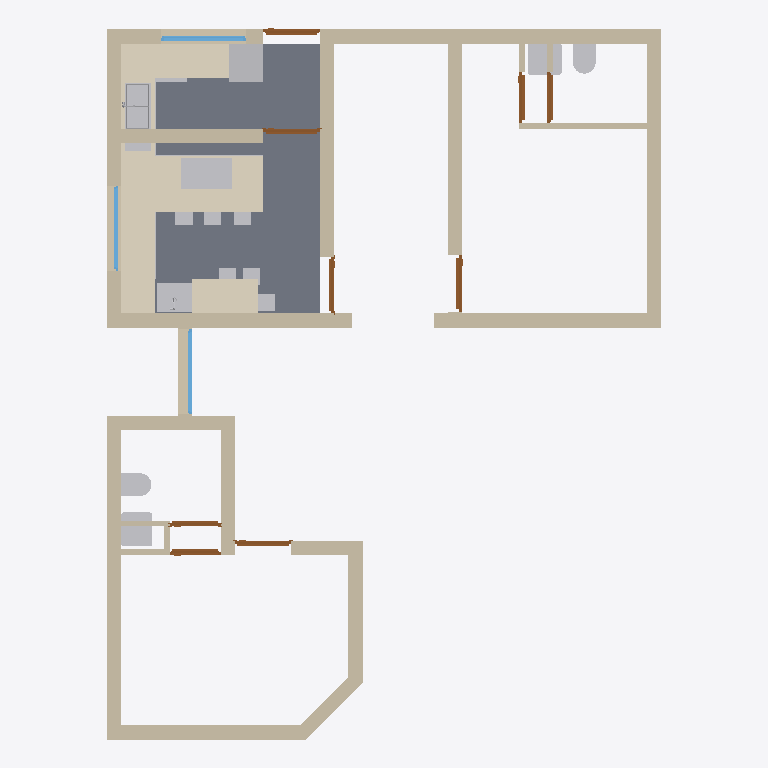
Plan cut of the same IFC building model at storey 'GF' (level 0.00 m, cut at 1.40 m), seen from above with north up, elements coloured by IFC class: 24 walls (beige), 18 other elements (light grey), 9 doors (brown), 5 coverings (cream), 3 windows (light blue), 1 slab (grey). Cut surfaces are drawn darker.
Extent 9.8 m × 12.5 m × 3.1 m (x, y, z). Storeys (2): GF at 0.00 m; Elements at 0.00 m. Elements (87): 26 IfcSystemFurnitureElement, 24 IfcWall, 9 IfcDoor, 8 IfcSanitaryTerminal, 6 IfcCovering, 6 IfcFurniture, 4 IfcElectricAppliance, 3 IfcWindow, 1 IfcSlab.

HEADER;
FILE_DESCRIPTION(('ViewDefinition[DesignTransferView]'),'2;1');
FILE_NAME('Sajeev.ifc','2026-05-06T17:49:44+05:30',(''),(''),'IfcOpenShell 0.8.5','Bonsai 0.8.5','Nobody');
FILE_SCHEMA(('IFC4X3'));
ENDSEC;
DATA;
#1=IFCPROJECT('06WA$69sj3ffUfXL5BnTVW',$,'My Project',$,$,$,$,(#10,#22),#5);
#27=IFCSITE('3qUYzsAXL889j6_GD8JDx8',$,'My Site',$,$,#50,$,$,$,$,$,$,$,$);
#33=IFCBUILDING('062Rkr1f94JPPA$h61pq2Y',$,'My Building',$,$,#56,$,$,$,$,$,$);
#39=IFCBUILDINGSTOREY('16W6$0bP9Foerw7fy7ZYWu',$,'GF',$,$,#62,$,$,$,$);
#11376=IFCBUILDINGSTOREY('3lhw7vpRXDPhN4PQg2osuR',$,'Elements',$,$,#11392,$,$,$,$);
#12311=IFCSLAB('1oONyBXyTE$uh$df47shI4',$,'Slab',$,$,#12319,#12326,$,$);
#14694=IFCCOVERING('21sPrKySj90eC6hJIDkyB7',$,'Covering',$,$,#17790,#14711,$,$);
#2226=IFCWALL('0_9FOGtwX17PyYZwIxgoa2',$,'Wall',$,$,#2255,#2237,$,$);
#2535=IFCWALL('0wBysgiAT78g2jJ_EY2BKG',$,'Wall',$,$,#2564,#2546,$,$);
#1856=IFCWALL('1uM4hduTLFyApqHUD4b8hy',$,'Wall',$,$,#1885,#1867,$,$);
#1796=IFCWALL('0Ym3PZhIP2QfU_dXyWKsAH',$,'Wall',$,$,#1830,#1807,$,$);
#2854=IFCWALL('1oeNznDlH3WOmvvZEBgSaJ',$,'Wall',$,$,#2974,#2865,$,$);
#1913=IFCWALL('02Zic7Vmr0u8YtgRoOamie',$,'Wall',$,$,#2728,#1924,$,$);
#2772=IFCWALL('333owhDt50seBMIXJn2nyy',$,'Wall',$,$,#3069,#2783,$,$);
#2505=IFCWALL('3s2r10u_f4NfGHMgqTG7KP',$,'Wall',$,$,#2534,#2516,$,$);
#2376=IFCWALL('1CFmHHjbzASAijkOVztaLU',$,'Wall',$,$,#3358,#2387,$,$);
#14721=IFCCOVERING('3Bj$w8TEr01gz2zL_5dCDN',$,'Covering',$,$,#17795,#14738,$,$);
#13305=IFCCOVERING('0fZ304mZDCHPrb3Pdinpjx',$,'Covering',$,$,#18195,#13346,$,$);
#11816=IFCCOVERING('1CnOHso9jE0QvHO0k7ozBG',$,'Covering',$,$,#17780,#11882,$,$);
#1743=IFCWALL('0ZSjpvzjX9ofXT$U8xVNPx',$,'Wall',$,$,#1795,#1754,$,$);
#11997=IFCCOVERING('08twWG5xfC_PvwBaPWXN0I',$,'Covering',$,$,#17785,#12038,$,$);
#3689=IFCWALL('0xBC1dSxTEgwvWXTpPSNk8',$,'Wall',$,$,#3718,#3700,$,$);
#2288=IFCWALL('3062bhZbT3xPSvEJu6SP2W',$,'Wall',$,$,#3266,#2299,$,$);
#3267=IFCWALL('1j2Q54u093B8d0bVTG$NOI',$,'Wall',$,$,#3379,#3278,$,$);
#3096=IFCWALL('1hE9SzFvz6vvwA4XF9Kn2v',$,'Wall',$,$,#3146,#3107,$,$);
#12048=IFCELECTRICAPPLIANCE('34tAs40lv0r8etyc9hAFVj',$,'ElectricAppliance',$,$,#17805,#12080,'#03',$);
#2138=IFCWALL('0z6dVjh3nA29Ogj4QLGp8M',$,'Wall',$,$,#3197,#2149,$,$);
#10681=IFCSANITARYTERMINAL('3sMlINjg19XfXurJ13QGTZ',$,'SanitaryTerminal',$,$,#17483,#10680,$,$);
#17909=IFCELECTRICAPPLIANCE('0GrMo2S1b4SBJlHpJjvfYH',$,'ElectricAppliance',$,$,#17910,#17925,'#03',$);
#3292=IFCWALL('3mwdgLD6n0mubTPvqEZp7z',$,'Wall',$,$,#3965,#3303,$,$);
#2433=IFCWALL('3_Vg6Sh7r7RuWgHjzjaTbi',$,'Wall',$,$,#2504,#2444,$,$);
#15986=IFCSANITARYTERMINAL('2w8JL3mjr52RG1AKtjLuhu',$,'SanitaryTerminal',$,$,#17815,#16015,$,$);
#2061=IFCWALL('1x8t67YibBKQsZz821LNSp',$,'Wall',$,$,#4152,#2072,$,$);
#11694=IFCSANITARYTERMINAL('08vYVi541COfYoqhGuEP7$',$,'SanitaryTerminal',$,$,#14045,#11707,$,$);
#11041=IFCSANITARYTERMINAL('1n5C8zUKXDff8l5gxkv8r8',$,'SanitaryTerminal',$,$,#14040,#11040,$,$);
#3549=IFCWALL('3HMcaMzmrDpAlJkeATlG9I',$,'Wall',$,$,#4106,#3560,$,$);
#11761=IFCSANITARYTERMINAL('15zDgegnTA3B_M_8E5H9xB',$,'SanitaryTerminal',$,$,#14050,#11774,$,$);
#10585=IFCSANITARYTERMINAL('1HsJyymzXExxrUKgJyfWOJ',$,'SanitaryTerminal',$,$,#14030,#10584,$,$);
#13689=IFCWINDOW('3n0w5ilUPD8efDbnyjWmAF',$,'Window',$,$,#13815,#13702,$,1.2999999523162842,1.5,$,.SINGLE_PANEL.,$);
#5694=IFCWINDOW('3BC4n_SzX6qeaGPmVXIAfx',$,'Window',$,$,#8554,#5703,$,1.2999999523162842,1.5,$,.SINGLE_PANEL.,$);
#11912=IFCWINDOW('1woZ__cOnARRkLxpi3J2a0',$,'Window',$,$,#11990,#11925,$,1.2999999523162842,1.5,$,.SINGLE_PANEL.,$);
#7780=IFCDOOR('2jiLf8oiPEufIBJhdplUWB',$,'Door',$,$,#9652,#9660,$,2.0999999046325684,1.0,$,.SINGLE_SWING_RIGHT.,$);
#6429=IFCDOOR('0n67U1Nkn4tQEnrYWp0h0X',$,'Door',$,$,#6596,#6437,$,2.0999999046325684,1.0,$,.SINGLE_SWING_LEFT.,$);
#10013=IFCDOOR('1NvX1BIKX5rRyRJO1HWLcu',$,'Door',$,$,#10115,#10026,$,2.0999999046325684,0.8999999761581421,$,.SINGLE_SWING_RIGHT.,$);
#10192=IFCDOOR('0wp4seahT2vuRmAipRZVEt',$,'Door',$,$,#10260,#10205,$,2.0999999046325684,0.8999999761581421,$,$,$);
#8072=IFCDOOR('2E_MzcqBb3rfLtpFfEjiPc',$,'Door',$,$,#9968,#9736,$,2.0999999046325684,0.8999999761581421,$,$,$);
#18125=IFCFURNITURE('0jcl7PCmnEtehZaHEz8fUm',$,'Furniture',$,$,#18210,#18138,$,$);
#7715=IFCDOOR('0OFPYHfPjDsOSaVIAYL4Lw',$,'Door',$,$,#9727,#9690,$,2.0999999046325684,1.0,$,$,$);
#6364=IFCDOOR('1v_G_C3Er1AwlWJo76RaWX',$,'Door',$,$,#9503,#7318,$,2.0999999046325684,1.0,$,.SINGLE_SWING_RIGHT.,$);
#7459=IFCDOOR('1yoJCVWjT77Aix8y1thYwJ',$,'Door',$,$,#9092,#7554,$,2.0999999046325684,1.0,$,$,$);
#7341=IFCDOOR('2Ud_y$gEH308iXfHgdzM2Z',$,'Door',$,$,#9637,#9446,$,2.0999999046325684,0.8999999761581421,$,.SINGLE_SWING_RIGHT.,$);
#10041=IFCWALL('341YzdrlX5ShPK9BLmBsj7',$,'Wall',$,$,#10110,#10056,$,$);
#3600=IFCWALL('2_81o9rczDmg0sMcxsFBIL',$,'Wall',$,$,#3629,#3611,$,$);
#12919=IFCFURNITURE('2n2ZXy5JrEowZS7KS5J3A9',$,'Furniture',$,$,#14015,#12928,$,$);
#12974=IFCFURNITURE('18NjSzxmb0oPtwghe0eQMa',$,'Furniture',$,$,#14025,#12987,$,$);
#12948=IFCFURNITURE('3t_NgEPYDC9RIVearI07xD',$,'Furniture',$,$,#14020,#12961,$,$);
#18022=IFCFURNITURE('3i6e11VPLAoBrCsNtP7Wrf',$,'Furniture',$,$,#18200,#18035,$,$);
#18048=IFCFURNITURE('1$8fPel893wuWvVpj9jqP1',$,'Furniture',$,$,#18205,#18061,$,$);
#3735=IFCWALL('2$2gUPRbn238gG44i2moE7',$,'Wall',$,$,#3879,#3746,$,$);
#3966=IFCWALL('3bCp2guWz4U9Z1pi2HPOGn',$,'Wall',$,$,#4032,#3977,$,$);
#10163=IFCWALL('3DWSjAibn1vR7TmXBhufjT',$,'Wall',$,$,#10255,#10178,$,$);
#16105=IFCELECTRICAPPLIANCE('1EVoncmeTFQ82KY_MdlOTk',$,'ElectricAppliance',$,$,#17825,#16130,'#03',$);
#12376=IFCSYSTEMFURNITUREELEMENT('2VSETPBuTDeeC1vP1PZR60',$,'SystemFurnitureElement',$,$,#14055,#12388,$,$);
#12467=IFCSYSTEMFURNITUREELEMENT('0LU9Dp1vLAAA0mSQ_PeBPf',$,'SystemFurnitureElement',$,$,#13481,#12478,$,$);
#12515=IFCSYSTEMFURNITUREELEMENT('3DSTJG37TBWuNjxDDEszrg',$,'SystemFurnitureElement',$,$,#12576,#12526,$,$);
ENDSEC;
